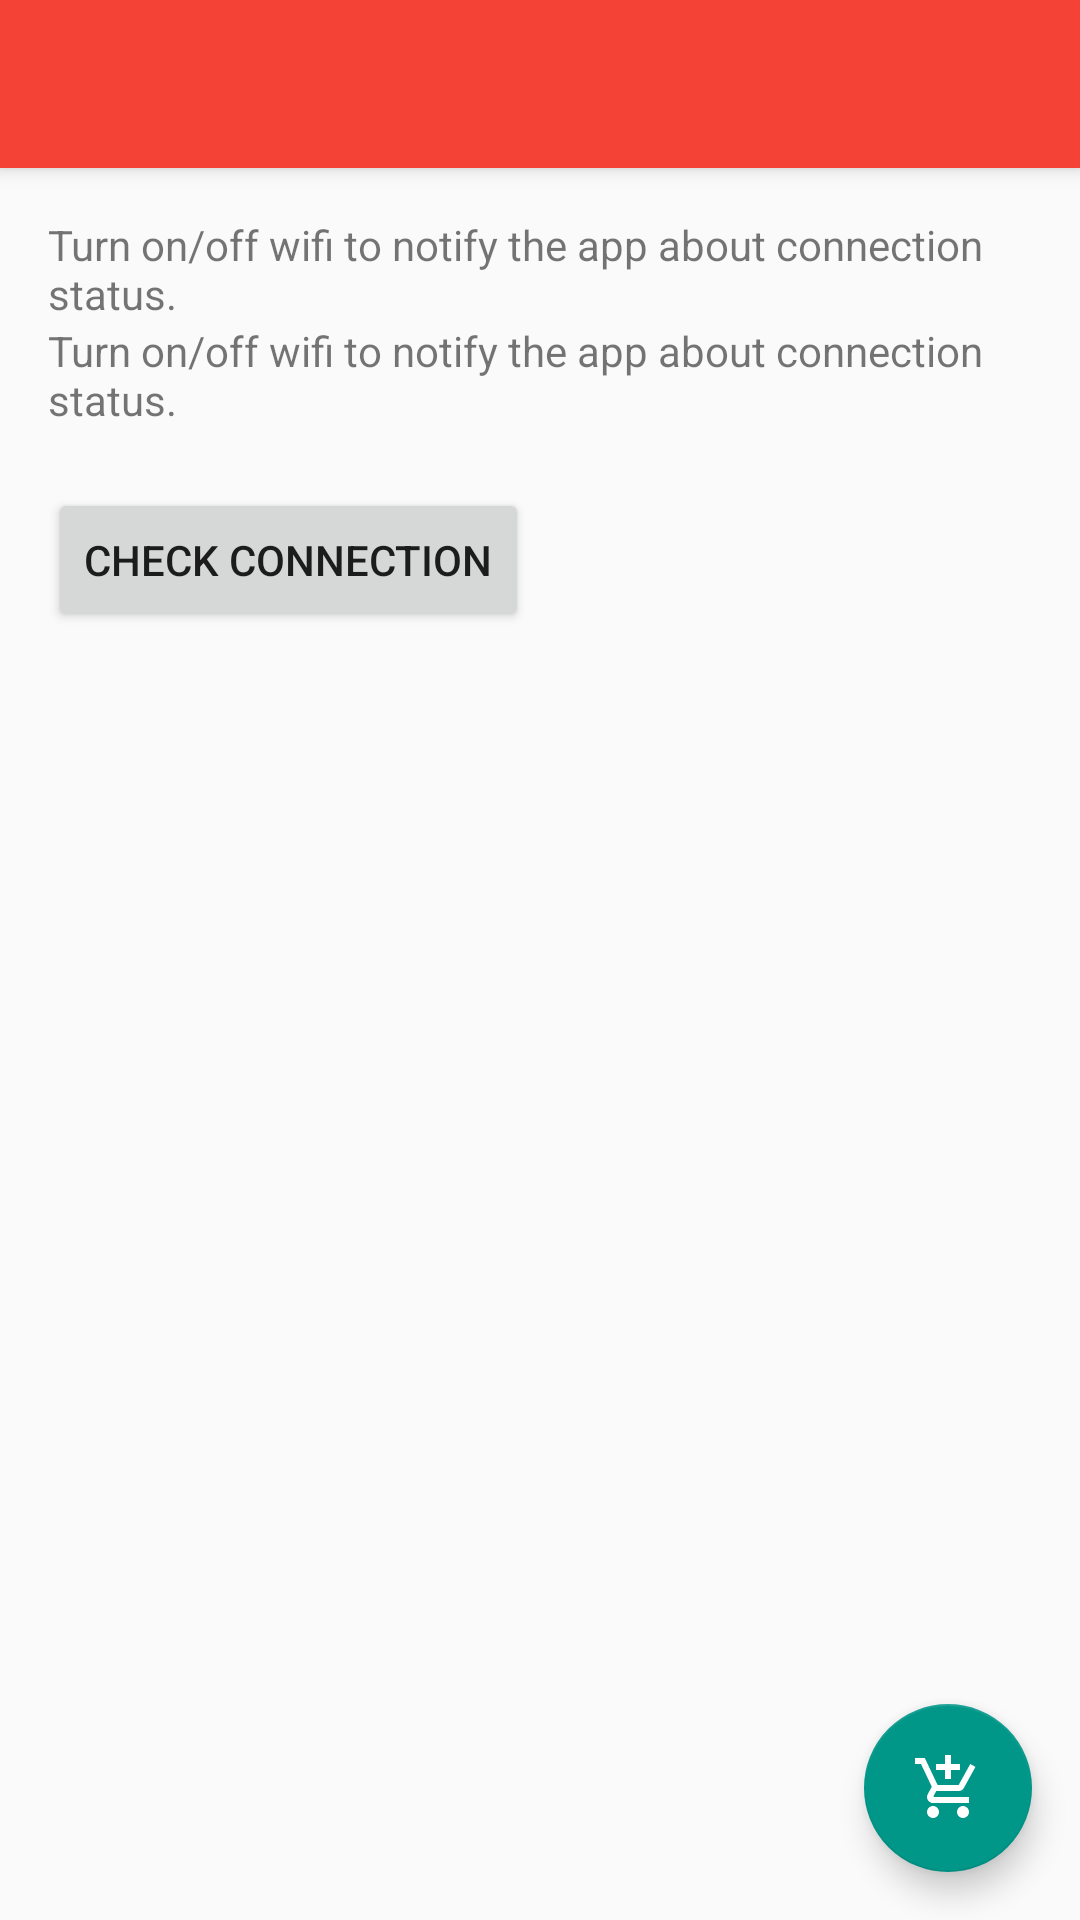

The Android layout XML behind this screen, and the referenced resources:
<!-- AndroidManifest.xml: application theme AppTheme -->
<!-- res/layout/activity_main4.xml -->
<?xml version="1.0" encoding="utf-8"?>
<androidx.coordinatorlayout.widget.CoordinatorLayout
    xmlns:android="http://schemas.android.com/apk/res/android"
    xmlns:app="http://schemas.android.com/apk/res-auto"
    xmlns:tools="http://schemas.android.com/tools"
    android:layout_width="match_parent"
    android:layout_height="match_parent"
    android:fitsSystemWindows="true">

    <com.google.android.material.appbar.AppBarLayout
        android:layout_width="match_parent"
        android:layout_height="wrap_content"
        android:theme="@style/AppTheme.AppBarOverlay">

        <androidx.appcompat.widget.Toolbar
            android:id="@+id/toolbar"
            android:layout_width="match_parent"
            android:layout_height="?attr/actionBarSize"
            android:background="?attr/colorPrimary"
            app:popupTheme="@style/AppTheme.PopupOverlay" />

    </com.google.android.material.appbar.AppBarLayout>

    <LinearLayout
        android:layout_width="match_parent"
        android:layout_height="match_parent"
        android:orientation="vertical"
        android:padding="@dimen/activity_vertical_margin"
        app:layout_behavior="@string/appbar_scrolling_view_behavior">

        <TextView
            android:id="@+id/txtDate"
            android:layout_width="match_parent"
            android:layout_height="wrap_content"
            android:text="Turn on/off wifi to notify the app about connection status." />
  <TextView
            android:layout_width="match_parent"
            android:layout_height="wrap_content"
            android:text="Turn on/off wifi to notify the app about connection status." />

        <Button
            android:id="@+id/btn_check"
            android:layout_width="wrap_content"
            android:layout_height="wrap_content"
            android:layout_marginTop="20dp"
            android:text="Check Connection" />
    </LinearLayout>

    <com.google.android.material.floatingactionbutton.FloatingActionButton
        android:id="@+id/fab"
        android:layout_width="wrap_content"
        android:layout_height="wrap_content"
        android:layout_gravity="bottom|end"
        android:layout_margin="@dimen/fab_margin"
        android:src="@drawable/ic_baseline_add_shopping_cart_24" />

</androidx.coordinatorlayout.widget.CoordinatorLayout>
<!-- resources referenced by this layout -->
<resources>
  <dimen name="activity_vertical_margin">16dp</dimen>
  <dimen name="fab_margin">16dp</dimen>
  <!-- drawable ic_baseline_add_shopping_cart_24 (drawable) -->
  <vector android:height="24dp" android:tint="#FFFFFF"
      android:viewportHeight="24" android:viewportWidth="24"
      android:width="24dp" xmlns:android="http://schemas.android.com/apk/res/android">
      <path android:fillColor="@color/colorPrimaryDark" android:pathData="M11,9h2L13,6h3L16,4h-3L13,1h-2v3L8,4v2h3v3zM7,18c-1.1,0 -1.99,0.9 -1.99,2S5.9,22 7,22s2,-0.9 2,-2 -0.9,-2 -2,-2zM17,18c-1.1,0 -1.99,0.9 -1.99,2s0.89,2 1.99,2 2,-0.9 2,-2 -0.9,-2 -2,-2zM7.17,14.75l0.03,-0.12 0.9,-1.63h7.45c0.75,0 1.41,-0.41 1.75,-1.03l3.86,-7.01L19.42,4h-0.01l-1.1,2 -2.76,5L8.53,11l-0.13,-0.27L6.16,6l-0.95,-2 -0.94,-2L1,2v2h2l3.6,7.59 -1.35,2.45c-0.16,0.28 -0.25,0.61 -0.25,0.96 0,1.1 0.9,2 2,2h12v-2L7.42,15c-0.13,0 -0.25,-0.11 -0.25,-0.25z"/>
  </vector>
  <style name="AppTheme.AppBarOverlay" parent="ThemeOverlay.AppCompat.Dark.ActionBar" />
  <style name="AppTheme.PopupOverlay" parent="ThemeOverlay.AppCompat.Light" />
  <style name="AppTheme" parent="Theme.AppCompat.Light.DarkActionBar">
          
          <item name="colorPrimary">@color/colorPrimary</item>
          <item name="colorPrimaryDark">@color/colorPrimaryDark</item>
          <item name="colorAccent">@color/colorAccent</item>
  
      </style>
  <color name="colorPrimaryDark">#D32F2F</color>
  <color name="colorPrimary">#F44336</color>
  <color name="colorAccent">#009688</color>
</resources>
